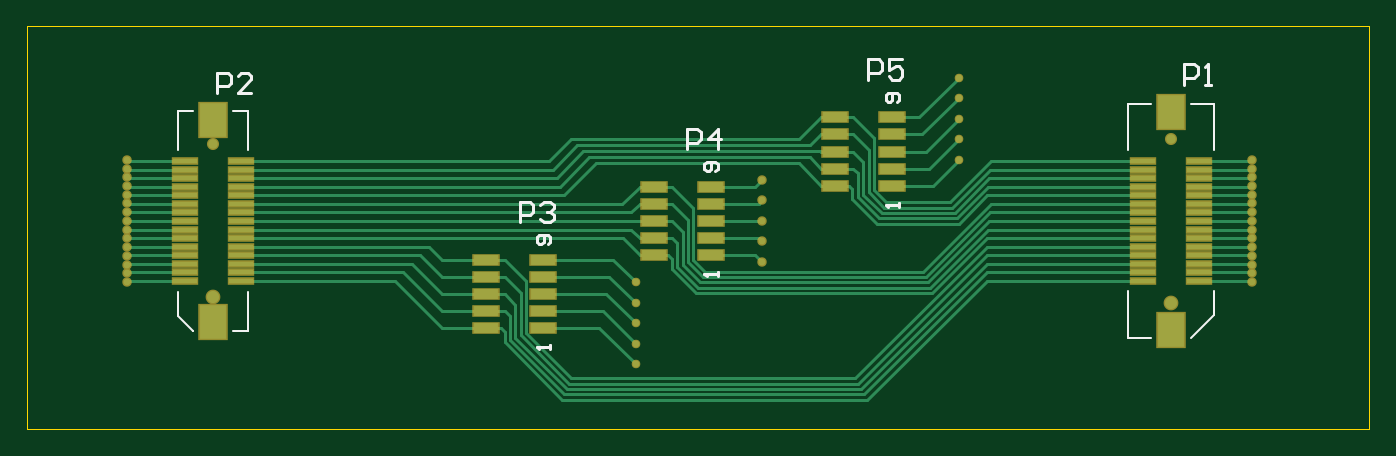
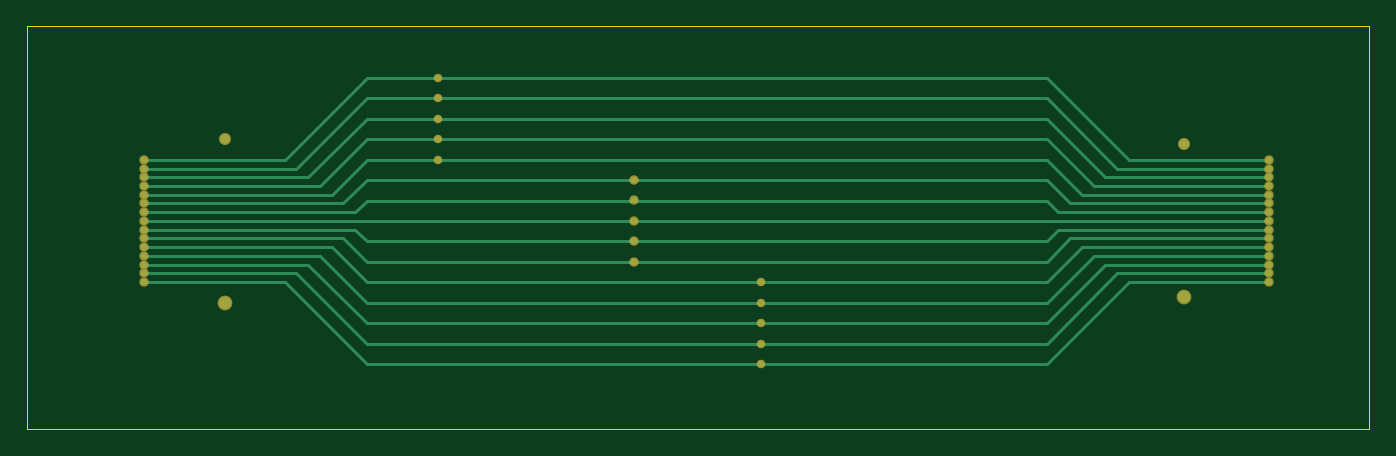
Circuit board: 9 layer files. Board 100.0 x 30.0 mm.
- bottom_copper: Flex_debugging.GBL (2920 bytes)
- bottom_mask: Flex_debugging.GBS (922 bytes)
- outline: Flex_debugging.GKO (46 bytes)
- outline: Flex_debugging.GM1 (197 bytes)
- top_copper: Flex_debugging.GTL (10065 bytes)
- top_silk: Flex_debugging.GTO (2111 bytes)
- paste: Flex_debugging.GTP (1440 bytes)
- top_mask: Flex_debugging.GTS (2287 bytes)
- drill: cam.drl (542 bytes)

=== bottom_copper: Flex_debugging.GBL ===
%FSTAX42Y42*%
%MOMM*%
%SFA1B1*%

%IPPOS*%
%ADD12C,0.250000*%
%ADD16C,0.699999*%
%ADD17C,0.899998*%
%ADD18C,0.499999*%
%LNflex_debugging-1*%
%LPD*%
G54D12*
X009534Y006091D02*
X012467D01*
X007404D02*
X009534D01*
X007404Y005939D02*
X012467D01*
X007404Y005482D02*
X012467D01*
X007404Y005634D02*
X012467D01*
X007404Y005787D02*
X012467D01*
X012729Y006354D02*
X014126D01*
X012467Y006091D02*
X012729Y006354D01*
X005744D02*
X007142D01*
X007404Y006091*
X012816Y006289D02*
X014126D01*
X012467Y005939D02*
X012816Y006289D01*
X005744D02*
X007054D01*
X007404Y005939*
X013078Y006094D02*
X014126D01*
X012467Y005482D02*
X013078Y006094D01*
X005744D02*
X006792D01*
X007404Y005482*
X012991Y006159D02*
X014126D01*
X012467Y005634D02*
X012991Y006159D01*
X005744D02*
X00688D01*
X007404Y005634*
X012904Y006224D02*
X014126D01*
X012467Y005787D02*
X012904Y006224D01*
X005744D02*
X006967D01*
X007404Y005787*
Y007006D02*
X012467D01*
X007404Y007158D02*
X012467D01*
X007404Y007311D02*
X012467D01*
X007404Y007463D02*
X012467D01*
X007404Y007616D02*
X012467D01*
Y007006D02*
X012729Y006744D01*
X014126*
X007142D02*
X007404Y007006D01*
X005744Y006744D02*
X007142D01*
X012467Y007158D02*
X012816Y006809D01*
X014126*
X007054D02*
X007404Y007158D01*
X005744Y006809D02*
X007054D01*
X012467Y007311D02*
X012904Y006874D01*
X014126*
X006967D02*
X007404Y007311D01*
X005744Y006874D02*
X006967D01*
X012467Y007463D02*
X012991Y006939D01*
X014126*
X00688D02*
X007404Y007463D01*
X005744Y006939D02*
X00688D01*
X012467Y007616D02*
X013078Y007004D01*
X014126*
X006792D02*
X007404Y007616D01*
X005744Y007004D02*
X006792D01*
X007404Y006853D02*
X012467D01*
X007404Y006701D02*
X012467D01*
X007404Y006244D02*
X012467D01*
X007404Y006396D02*
X012467D01*
X005744Y006549D02*
X014126D01*
X012467Y006853D02*
X012641Y006679D01*
X014126*
X007229D02*
X007404Y006853D01*
X005744Y006679D02*
X007229D01*
X012467Y006701D02*
X012554Y006614D01*
X014126*
X007317D02*
X007404Y006701D01*
X005744Y006614D02*
X007317D01*
X012641Y006419D02*
X014126D01*
X012467Y006244D02*
X012641Y006419D01*
X005744D02*
X007229D01*
X007404Y006244*
X012554Y006484D02*
X014126D01*
X012467Y006396D02*
X012554Y006484D01*
X005744D02*
X007317D01*
X007404Y006396*
G54D16*
X006383Y007119D03*
X01352Y007159D03*
G54D17*
X006383Y005979D03*
X01352Y005939D03*
G54D18*
X014126Y006354D03*
X005744D03*
X014126Y006289D03*
X005744D03*
X014126Y006094D03*
X005744D03*
X014126Y006159D03*
X005744D03*
X014126Y006224D03*
X005744D03*
X009534Y006091D03*
Y005939D03*
Y005787D03*
Y005634D03*
Y005482D03*
X014126Y006744D03*
X005744D03*
X014126Y006809D03*
X005744D03*
X014126Y006874D03*
X005744D03*
X014126Y006939D03*
X005744D03*
X014126Y007004D03*
X005744D03*
X011939Y007006D03*
Y007159D03*
Y007311D03*
Y007464D03*
Y007617D03*
X014126Y006679D03*
X005744D03*
X014126Y006614D03*
X005744D03*
X014126Y006419D03*
X005744D03*
X014126Y006484D03*
X005744D03*
X014126Y006549D03*
X005744D03*
X010474Y006702D03*
Y006245D03*
Y006397D03*
Y00655D03*
Y006854D03*
M02*
=== bottom_mask: Flex_debugging.GBS ===
%FSTAX42Y42*%
%MOMM*%
%SFA1B1*%

%IPPOS*%
%ADD26C,0.899998*%
%ADD27C,1.099998*%
%ADD28C,0.699999*%
%ADD29C,0.639999*%
%LNflex_debugging-1*%
%LPD*%
G54D26*
X006383Y007119D03*
X01352Y007159D03*
G54D27*
X006383Y005979D03*
X01352Y005939D03*
G54D28*
X014126Y006354D03*
X005744D03*
X014126Y006289D03*
X005744D03*
X014126Y006094D03*
X005744D03*
X014126Y006159D03*
X005744D03*
X014126Y006224D03*
X005744D03*
X014126Y006744D03*
X005744D03*
X014126Y006809D03*
X005744D03*
X014126Y006874D03*
X005744D03*
X014126Y006939D03*
X005744D03*
X014126Y007004D03*
X005744D03*
X014126Y006679D03*
X005744D03*
X014126Y006614D03*
X005744D03*
X014126Y006419D03*
X005744D03*
X014126Y006484D03*
X005744D03*
X014126Y006549D03*
X005744D03*
X010474Y006702D03*
Y006245D03*
Y006397D03*
Y00655D03*
Y006854D03*
G54D29*
X009534Y006091D03*
Y005939D03*
Y005787D03*
Y005634D03*
Y005482D03*
X011939Y007006D03*
Y007159D03*
Y007311D03*
Y007464D03*
Y007617D03*
M02*
=== outline: Flex_debugging.GKO ===
%FSTAX42Y42*%
%MOMM*%
%SFA1B1*%

%IPPOS*%
M02*
=== outline: Flex_debugging.GM1 ===
%FSTAX42Y42*%
%MOMM*%
%SFA1B1*%

%IPPOS*%
%ADD30C,0.050000*%
%LNflex_debugging-1*%
%LPD*%
G54D30*
X004999Y004999D02*
Y007999D01*
X014999*
Y004999D02*
Y007999D01*
X004999Y004999D02*
X014999D01*
M02*
=== top_copper: Flex_debugging.GTL (10065 bytes, source omitted) ===
=== top_silk: Flex_debugging.GTO ===
%FSTAX42Y42*%
%MOMM*%
%SFA1B1*%

%IPPOS*%
%ADD12C,0.250000*%
%ADD19C,0.150000*%
%ADD20C,0.200000*%
%LNflex_debugging-1*%
%LPD*%
G54D12*
X006417Y007501D02*
Y007654D01*
X006493*
X006519Y007628*
Y007577*
X006493Y007552*
X006417*
X006671Y007501D02*
X006569D01*
X006671Y007603*
Y007628*
X006645Y007654*
X006595*
X006569Y007628*
X013618Y007565D02*
Y007717D01*
X013694*
X013719Y007692*
Y007641*
X013694Y007615*
X013618*
X01377Y007565D02*
X013821D01*
X013796*
Y007717*
X01377Y007692*
X009917Y007082D02*
Y007234D01*
X009993*
X010019Y007209*
Y007158*
X009993Y007133*
X009917*
X010146Y007082D02*
Y007234D01*
X010069Y007158*
X010171*
X011266Y0076D02*
Y007753D01*
X011342*
X011367Y007727*
Y007676*
X011342Y007651*
X011266*
X01152Y007753D02*
X011418D01*
Y007676*
X011469Y007702*
X011494*
X01152Y007676*
Y007626*
X011494Y0076*
X011444*
X011418Y007626*
X00867Y006541D02*
Y006693D01*
X008746*
X008771Y006668*
Y006617*
X008746Y006592*
X00867*
X008822Y006668D02*
X008848Y006693D01*
X008898*
X008924Y006668*
Y006643*
X008898Y006617*
X008873*
X008898*
X008924Y006592*
Y006566*
X008898Y006541*
X008848*
X008822Y006566*
G54D19*
X006123Y005838D02*
Y006023D01*
Y005838D02*
X006233Y005728D01*
D01*
X006534D02*
X006644D01*
Y006023*
X006643Y007074D02*
Y007369D01*
X006123Y007074D02*
Y007369D01*
X006233*
X006533D02*
X006643D01*
X0132Y005679D02*
X01337D01*
X0132D02*
Y006024D01*
Y007074D02*
Y007419D01*
X01337*
X01367D02*
X01384D01*
Y007074D02*
Y007419D01*
X01367Y005679D02*
X01384Y005849D01*
Y006024*
G54D20*
X010145Y006136D02*
Y006169D01*
Y006152*
X010045*
X010061Y006136*
X010127Y00692D02*
X010144Y006936D01*
Y00697*
X010127Y006986*
X010061*
X010044Y00697*
Y006936*
X010061Y00692*
X010077*
X010094Y006936*
Y006986*
X011494Y006652D02*
Y006686D01*
Y006669*
X011394*
X011411Y006652*
X011477Y007436D02*
X011494Y007453D01*
Y007486*
X011477Y007503*
X01141*
X011394Y007486*
Y007453*
X01141Y007436*
X011427*
X011444Y007453*
Y007503*
X008897Y005593D02*
Y005627D01*
Y00561*
X008797*
X008814Y005593*
X00888Y006377D02*
X008896Y006394D01*
Y006427*
X00888Y006444*
X008813*
X008797Y006427*
Y006394*
X008813Y006377*
X00883*
X008847Y006394*
Y006444*
M02*
=== paste: Flex_debugging.GTP ===
%FSTAX42Y42*%
%MOMM*%
%SFA1B1*%

%IPPOS*%
%ADD10R,1.849996X0.739999*%
%ADD11R,1.799996X0.399999*%
%ADD13R,1.999996X2.499995*%
%ADD14R,1.999996X2.499995*%
%ADD15R,1.999996X2.499995*%
%LNflex_debugging-1*%
%LPD*%
G54D10*
X011444Y007193D03*
Y006812D03*
Y006939D03*
Y007066D03*
Y00732D03*
X010094Y006677D03*
Y006296D03*
Y006423D03*
Y00655D03*
Y006804D03*
X009669Y006677D03*
Y006296D03*
Y006423D03*
Y00655D03*
Y006804D03*
X008421Y006134D03*
Y005753D03*
Y00588D03*
Y006007D03*
Y006261D03*
X011019Y00732D03*
Y007193D03*
Y007066D03*
Y006939D03*
Y006812D03*
X008846Y006261D03*
Y006134D03*
Y006007D03*
Y00588D03*
Y005753D03*
G54D11*
X006593Y006993D03*
Y00693D03*
Y006866D03*
Y006803D03*
Y006739D03*
Y006676D03*
Y006612D03*
Y006549D03*
Y006485D03*
Y006422D03*
Y006358D03*
Y006295D03*
Y006231D03*
Y006168D03*
Y006104D03*
X006173D03*
Y006168D03*
Y006231D03*
Y006295D03*
Y006358D03*
Y006422D03*
Y006485D03*
Y006549D03*
Y006993D03*
Y00693D03*
Y006866D03*
Y006803D03*
Y006739D03*
Y006676D03*
Y006612D03*
X01373D03*
Y006676D03*
Y006739D03*
Y006803D03*
Y006866D03*
Y00693D03*
Y006993D03*
Y006549D03*
Y006485D03*
Y006422D03*
Y006358D03*
Y006295D03*
Y006231D03*
Y006168D03*
Y006104D03*
X01331D03*
Y006168D03*
Y006231D03*
Y006295D03*
Y006358D03*
Y006422D03*
Y006485D03*
Y006549D03*
Y006612D03*
Y006676D03*
Y006739D03*
Y006803D03*
Y006866D03*
Y00693D03*
Y006993D03*
G54D13*
X006383Y005799D03*
G54D14*
X006383Y007299D03*
G54D15*
X01352Y007364D03*
Y005734D03*
M02*
=== top_mask: Flex_debugging.GTS ===
%FSTAX42Y42*%
%MOMM*%
%SFA1B1*%

%IPPOS*%
%ADD21R,2.049996X0.939998*%
%ADD22R,2.039996X0.639999*%
%ADD23R,2.199996X2.699995*%
%ADD24R,2.199996X2.699995*%
%ADD25R,2.199996X2.699995*%
%ADD26C,0.899998*%
%ADD27C,1.099998*%
%ADD28C,0.699999*%
%ADD29C,0.639999*%
%LNflex_debugging-1*%
%LPD*%
G54D21*
X011444Y007193D03*
Y006812D03*
Y006939D03*
Y007066D03*
Y00732D03*
X010094Y006677D03*
Y006296D03*
Y006423D03*
Y00655D03*
Y006804D03*
X009669Y006677D03*
Y006296D03*
Y006423D03*
Y00655D03*
Y006804D03*
X008421Y006134D03*
Y005753D03*
Y00588D03*
Y006007D03*
Y006261D03*
X011019Y00732D03*
Y007193D03*
Y007066D03*
Y006939D03*
Y006812D03*
X008846Y006261D03*
Y006134D03*
Y006007D03*
Y00588D03*
Y005753D03*
G54D22*
X006593Y006993D03*
Y00693D03*
Y006866D03*
Y006803D03*
Y006739D03*
Y006676D03*
Y006612D03*
Y006549D03*
Y006485D03*
Y006422D03*
Y006358D03*
Y006295D03*
Y006231D03*
Y006168D03*
Y006104D03*
X006173D03*
Y006168D03*
Y006231D03*
Y006295D03*
Y006358D03*
Y006422D03*
Y006485D03*
Y006549D03*
Y006993D03*
Y00693D03*
Y006866D03*
Y006803D03*
Y006739D03*
Y006676D03*
Y006612D03*
X01373D03*
Y006676D03*
Y006739D03*
Y006803D03*
Y006866D03*
Y00693D03*
Y006993D03*
Y006549D03*
Y006485D03*
Y006422D03*
Y006358D03*
Y006295D03*
Y006231D03*
Y006168D03*
Y006104D03*
X01331D03*
Y006168D03*
Y006231D03*
Y006295D03*
Y006358D03*
Y006422D03*
Y006485D03*
Y006549D03*
Y006612D03*
Y006676D03*
Y006739D03*
Y006803D03*
Y006866D03*
Y00693D03*
Y006993D03*
G54D23*
X006383Y005799D03*
G54D24*
X006383Y007299D03*
G54D25*
X01352Y007364D03*
Y005734D03*
G54D26*
X006383Y007119D03*
X01352Y007159D03*
G54D27*
X006383Y005979D03*
X01352Y005939D03*
G54D28*
X014126Y006354D03*
X005744D03*
X014126Y006289D03*
X005744D03*
X014126Y006094D03*
X005744D03*
X014126Y006159D03*
X005744D03*
X014126Y006224D03*
X005744D03*
X014126Y006744D03*
X005744D03*
X014126Y006809D03*
X005744D03*
X014126Y006874D03*
X005744D03*
X014126Y006939D03*
X005744D03*
X014126Y007004D03*
X005744D03*
X014126Y006679D03*
X005744D03*
X014126Y006614D03*
X005744D03*
X014126Y006419D03*
X005744D03*
X014126Y006484D03*
X005744D03*
X014126Y006549D03*
X005744D03*
X010474Y006702D03*
Y006245D03*
Y006397D03*
Y00655D03*
Y006854D03*
G54D29*
X009534Y006091D03*
Y005939D03*
Y005787D03*
Y005634D03*
Y005482D03*
X011939Y007006D03*
Y007159D03*
Y007311D03*
Y007464D03*
Y007617D03*
M02*
=== drill: cam.drl ===
G92
M48
METRIC,LZ
FMAT,2
T01C0.2000
T02C0.7000
T03C0.9000
DETECT,ON
%
G90
T01
X005744Y006094
Y006159
Y006224
Y006289
Y006354
Y006419
Y006484
Y006549
Y006614
Y006679
Y006744
Y006809
Y006874
Y006939
Y007004
X009534Y006091
Y005939
Y005787
Y005634
Y005482
X011939Y007006
Y007159
Y007311
Y007464
Y007617
X010474Y006245
Y006397
Y00655
Y006702
Y006854
X014126Y007004
Y006939
Y006874
Y006809
Y006744
Y006679
Y006614
Y006549
Y006484
Y006419
Y006354
Y006289
Y006224
Y006159
Y006094
T02
X006383Y007119
X01352Y007159
T03
X006383Y005979
X01352Y005939
M30

